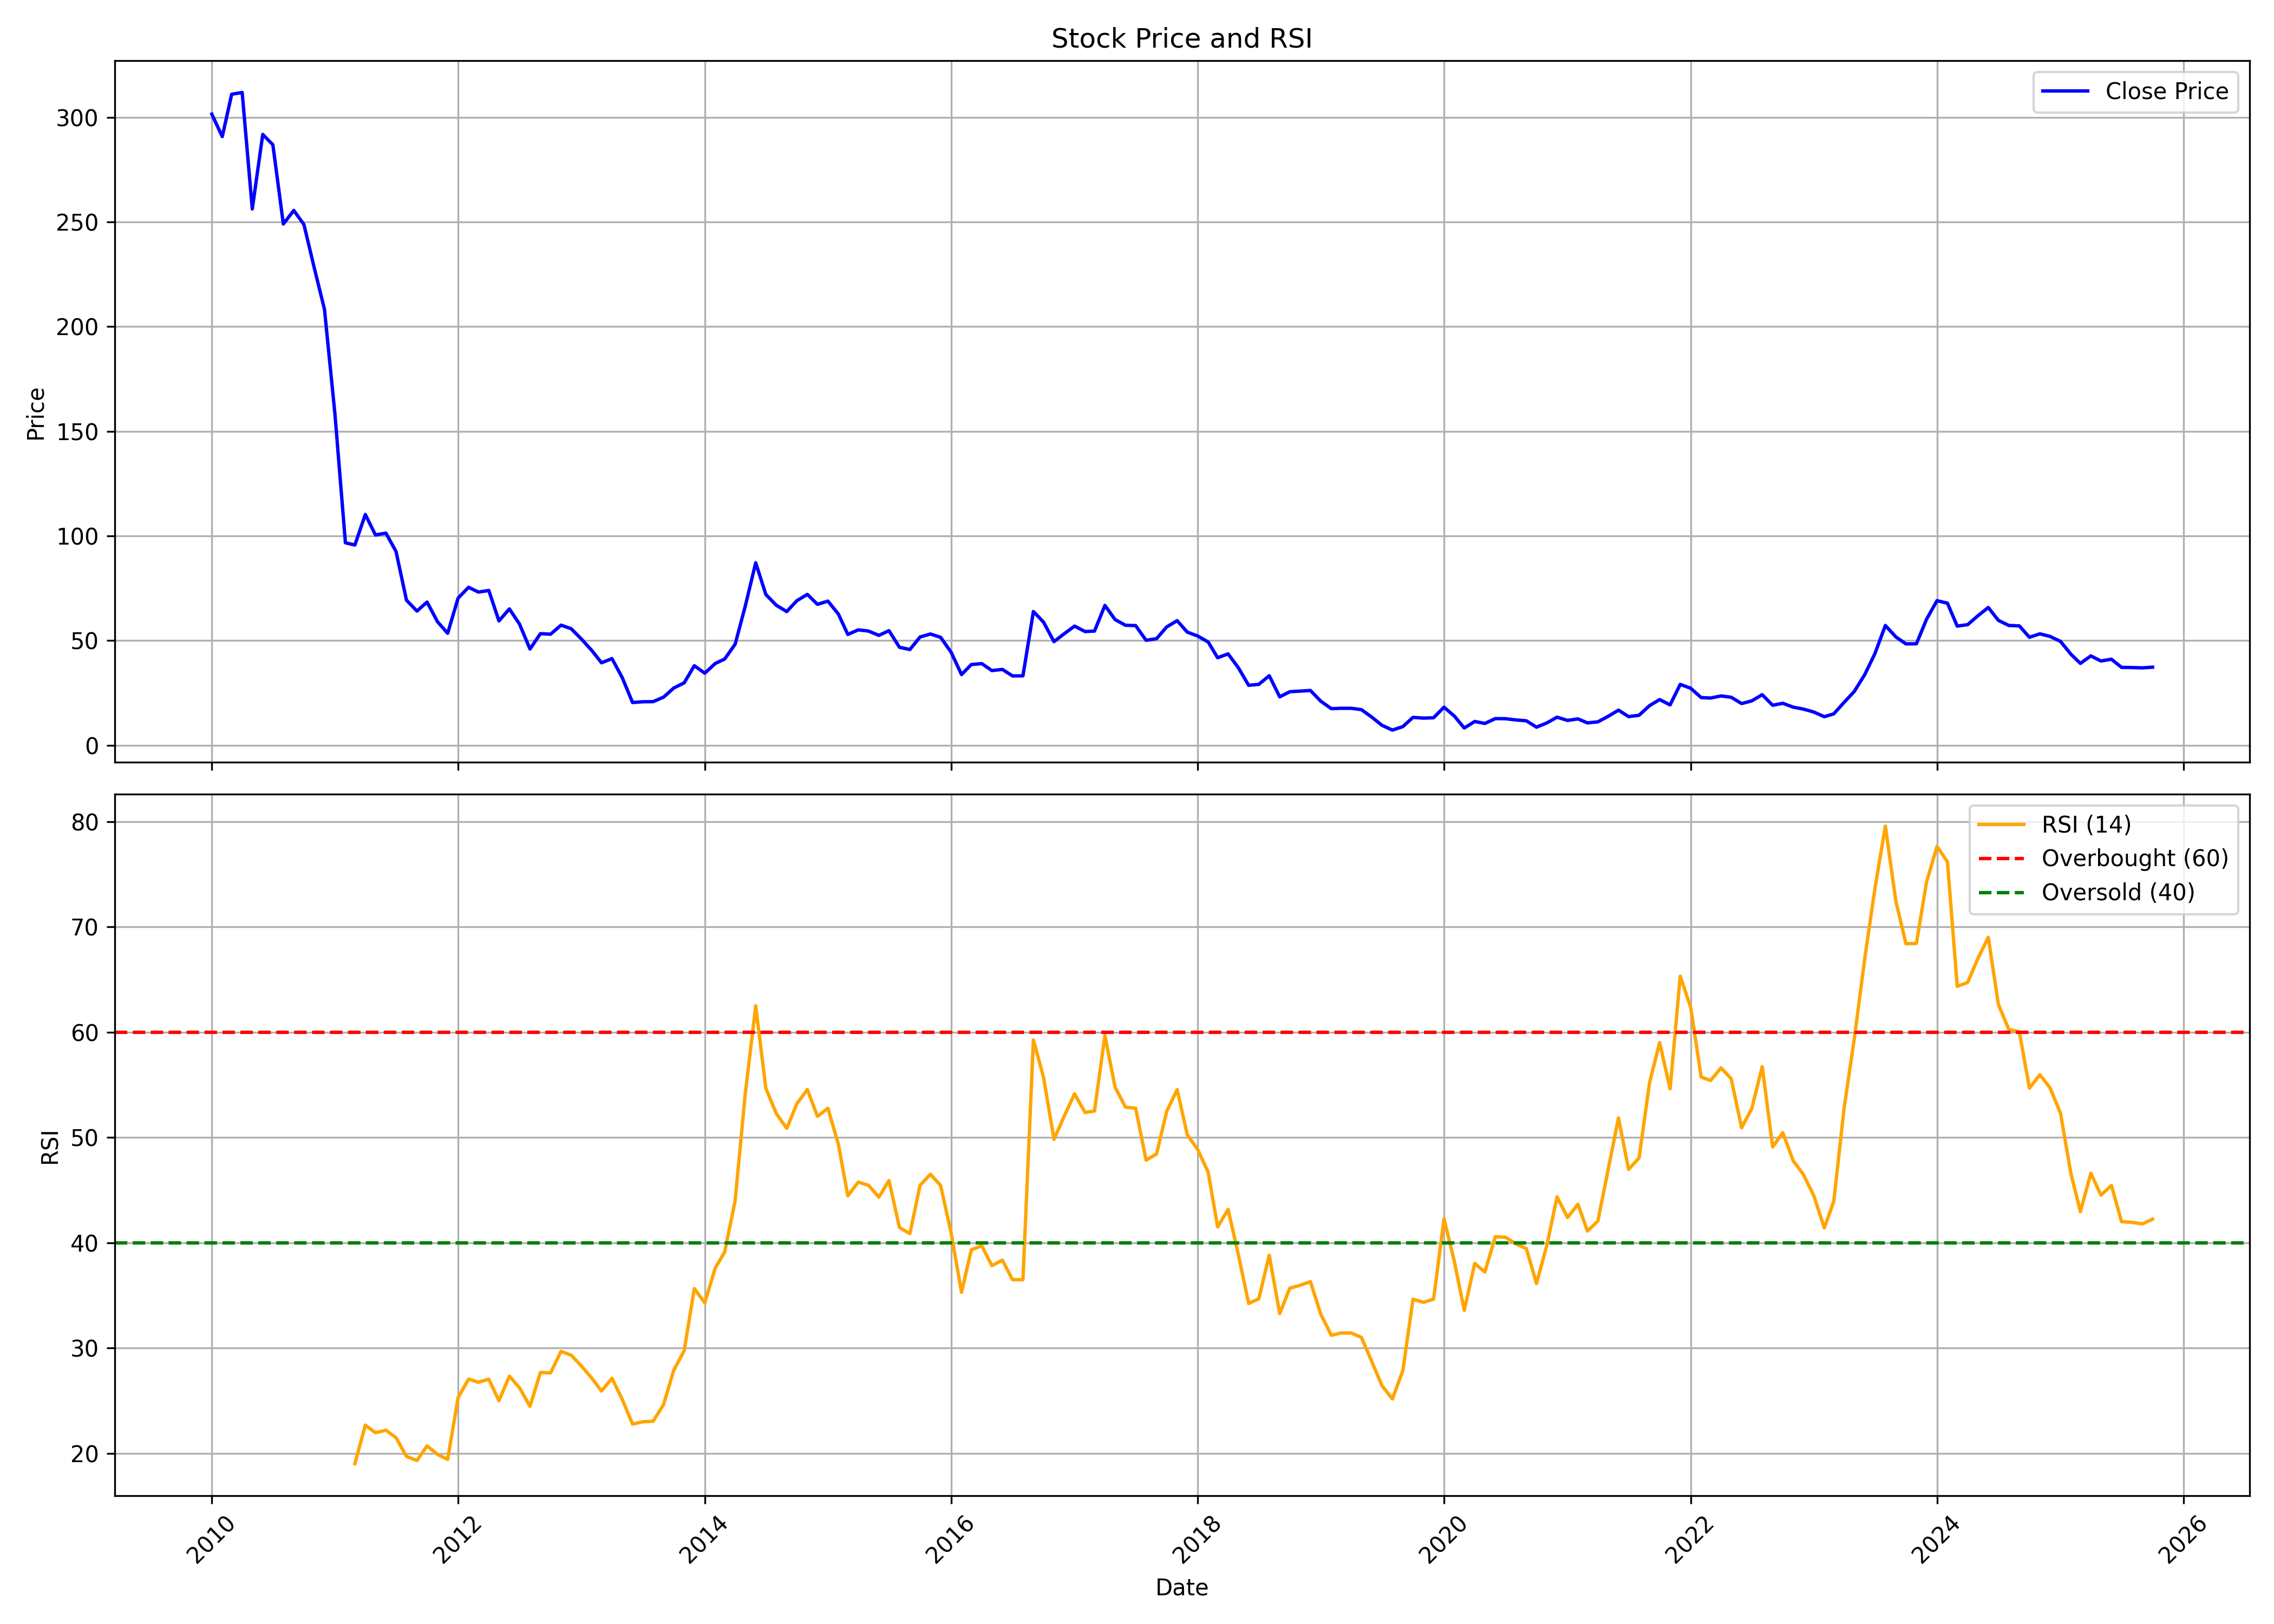

The table this chart was drawn from, first rows:
, date, symbol, open, high, low, close, volume, rsi
0, 2010-01-01, PATELENG, 306, 336.3, 283.9, 301.6, 10820612, 
1, 2010-02-01, PATELENG, 305.4, 316.7, 275.4, 290.8, 2884916, 
2, 2010-03-01, PATELENG, 290.8, 324.5, 290.8, 311.1, 5044422, 
3, 2010-04-01, PATELENG, 314.3, 327.3, 304, 311.9, 2760186, 
4, 2010-05-01, PATELENG, 311.5, 314.1, 232.5, 256.3, 4336501, 
5, 2010-06-01, PATELENG, 260.3, 299.9, 238, 291.9, 3816931, 
6, 2010-07-01, PATELENG, 287, 304.7, 272.4, 286.9, 2929455, 
7, 2010-08-01, PATELENG, 284.3, 304, 246, 249.1, 6783651, 
8, 2010-09-01, PATELENG, 249.4, 279.4, 248.4, 255.5, 4356195, 
9, 2010-10-01, PATELENG, 258.8, 276.5, 247.2, 248.8, 3740765, 
10, 2010-11-01, PATELENG, 252.8, 273.3, 207.6, 227.9, 2193411, 
11, 2010-12-01, PATELENG, 231.6, 238.9, 200.4, 208.2, 4097902, 
12, 2011-01-01, PATELENG, 211.2, 216.5, 153.7, 158.2, 4218751, 
13, 2011-02-01, PATELENG, 158.2, 163.6, 96, 96.71, 15604596, 
14, 2011-03-01, PATELENG, 97.7, 107, 90.19, 95.66, 21258187, 19.01
15, 2011-04-01, PATELENG, 96.99, 135.4, 96.03, 110.2, 58622793, 22.67
16, 2011-05-01, PATELENG, 111.2, 111.9, 89.57, 100.5, 21104768, 21.95
17, 2011-06-01, PATELENG, 101.1, 114, 90.19, 101.3, 34584718, 22.19
18, 2011-07-01, PATELENG, 102.4, 109, 91.21, 92.58, 15488932, 21.48
19, 2011-08-01, PATELENG, 93.61, 94.6, 61.19, 69.28, 17957518, 19.7
20, 2011-09-01, PATELENG, 69.28, 77.62, 63.61, 64.09, 16557186, 19.31
21, 2011-10-01, PATELENG, 63.54, 70.89, 61.49, 68.39, 8499717, 20.7
22, 2011-11-01, PATELENG, 67.47, 69.71, 53.61, 58.97, 9005242, 19.89
23, 2011-12-01, PATELENG, 61.07, 65.15, 50.43, 53.47, 7978757, 19.42
24, 2012-01-01, PATELENG, 54.23, 74.17, 53.47, 70.3, 14001319, 25.29
25, 2012-02-01, PATELENG, 70.09, 87.92, 69.5, 75.45, 20694167, 27.04
26, 2012-03-01, PATELENG, 75.27, 83.25, 69.16, 73.17, 14023876, 26.74
27, 2012-04-01, PATELENG, 73.37, 86.12, 70.61, 73.93, 17363452, 27.03
28, 2012-05-01, PATELENG, 74.48, 75.1, 56.07, 59.38, 11986485, 25
29, 2012-06-01, PATELENG, 58.79, 65.81, 56.34, 65.12, 7864220, 27.32
30, 2012-07-01, PATELENG, 66.08, 70.64, 53.51, 57.86, 12709943, 26.22
31, 2012-08-01, PATELENG, 57.79, 59.42, 45.01, 45.94, 9590238, 24.46
32, 2012-09-01, PATELENG, 46.64, 54.72, 43.18, 53.3, 18502849, 27.68
33, 2012-10-01, PATELENG, 53.03, 61.97, 52.09, 53.03, 11833200, 27.63
34, 2012-11-01, PATELENG, 53.13, 58.33, 50.25, 57.36, 5613595, 29.67
35, 2012-12-01, PATELENG, 57.57, 61.49, 55.21, 55.66, 5090410, 29.32
36, 2013-01-01, PATELENG, 56.22, 62.56, 49.76, 50.63, 5507847, 28.26
37, 2013-02-01, PATELENG, 50.7, 51.5, 44.39, 45.12, 2542094, 27.11
38, 2013-03-01, PATELENG, 45.36, 47.34, 36.76, 39.36, 3388911, 25.91
39, 2013-04-01, PATELENG, 39.36, 45.36, 38.01, 41.37, 1836129, 27.12
40, 2013-05-01, PATELENG, 41.37, 41.93, 32.08, 32.43, 3298747, 25.15
41, 2013-06-01, PATELENG, 32.6, 32.95, 18.97, 20.39, 5540766, 22.77
42, 2013-07-01, PATELENG, 20.81, 26.18, 19.87, 20.74, 4518796, 22.99
43, 2013-08-01, PATELENG, 20.95, 23.76, 18.52, 20.81, 3023590, 23.04
44, 2013-09-01, PATELENG, 21.15, 29.03, 20.22, 22.96, 3322092, 24.63
45, 2013-10-01, PATELENG, 22.82, 29.82, 22.71, 27.29, 4178290, 27.87
46, 2013-11-01, PATELENG, 27.12, 32.25, 27.12, 29.79, 3978571, 29.74
47, 2013-12-01, PATELENG, 30.28, 40.71, 30.21, 37.97, 13216275, 35.64
48, 2014-01-01, PATELENG, 38.46, 44.67, 32.11, 34.4, 15347258, 34.29
49, 2014-02-01, PATELENG, 36, 45.71, 32.25, 39.01, 25587443, 37.58
50, 2014-03-01, PATELENG, 39.12, 44.39, 38.49, 41.16, 11162816, 39.12
51, 2014-04-01, PATELENG, 41.34, 54.97, 40.75, 48.24, 23916487, 43.99
52, 2014-05-01, PATELENG, 48.24, 74.08, 45.53, 66.41, 20367995, 54.14
53, 2014-06-01, PATELENG, 66.62, 106.1, 62.35, 87.15, 30862709, 62.5
54, 2014-07-01, PATELENG, 89.47, 89.47, 68.11, 72.03, 2697270, 54.68
55, 2014-08-01, PATELENG, 71.34, 79.97, 66.62, 66.86, 4616534, 52.27
56, 2014-09-01, PATELENG, 67.49, 77.68, 62.98, 63.84, 9372566, 50.86
57, 2014-10-01, PATELENG, 64.02, 71.37, 59.75, 69.05, 6492045, 53.2
58, 2014-11-01, PATELENG, 69.57, 82.71, 68.87, 72.06, 16132518, 54.55
59, 2014-12-01, PATELENG, 72.06, 84.96, 59.51, 67.31, 21048192, 52.01
... 130 more rows
